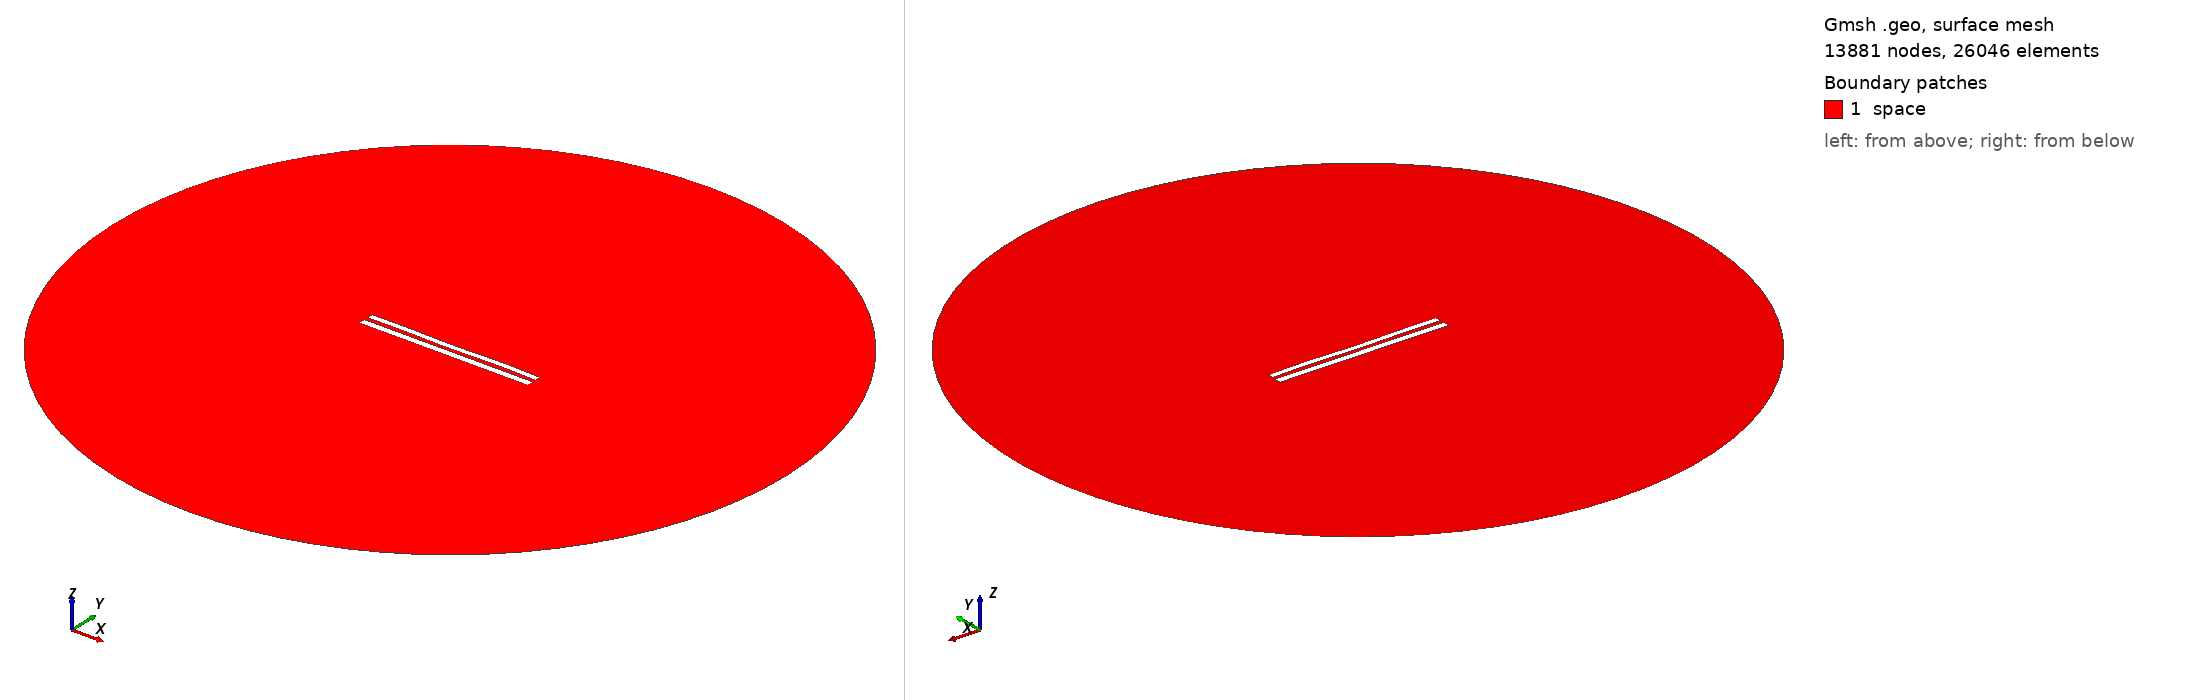

Gmsh geometry script, surface-meshed: 13881 nodes, 26046 surface elements. Boundary patches (legend numbers): 1 space. Left view from above one corner, right view from below the opposite corner. Legend entries are the model's physical surfaces. The drawing asked Gmsh for element sizes between 1% and 20% of the model's largest extent; the script's own settings can give other sizes.

=== 8910.geo (drawn) ===
//---------------------------------------
// Geometry kernel
//---------------------------------------

SetFactory("OpenCASCADE");



//---------------------------------------
// Parameters of the geometry
//---------------------------------------

// Overetch of the upper plate
overetch = 0.25;

// Distance between the plates
distance = 2.5;

// Discretization over the x axis (for the deformation)
nx = 50; 

// Length of the plate
L = 100 - overetch; 

// Number of modes
n = 4; 

// 1st mode coefficient
coeff(1) = -0.075;
beta(1) = 0.596864 * 3.1415926535 / L;

// 2nd mode coefficient
coeff(2) = -0.075;
beta(2) = 1.49418 * 3.1415926535 / L;

// 3rd mode coefficient
coeff(3) = -0.075;
beta(3) = 2.50025 * 3.1415926535 / L;

// 4th mode coefficient
coeff(4) = 0.15;
beta(4) = 3.49999 * 3.1415926535 / L;



//---------------------------------------
// Upper plate (deformed rectangle)
//---------------------------------------

// Coordiantes of the upper plate
xmin = -50;
xmax = 50 - overetch;

// Height of the upper plate
yheight = 4 - 2 * overetch;

// Indexes of the points
UpperID[] = {};
LowerID[] = {};
LeftID[] = {};
RightID[] = {};

// Point index
p = 1;

// Horizontal edges
For i In {1:nx}
    x = xmin + (i-1)*(xmax - xmin)/(nx-1);

    y_bottom = distance / 2 + overetch;
    For j In {1:n}
        C = (Cosh(beta(j)*L) + Cos(beta(j)*L)) / (Sinh(beta(j)*L) + Sin(beta(j)*L));
        y_bottom  = y_bottom + coeff(j) * (Cosh(beta(j)*(x+50)) - Cos(beta(j)*(x+50)) - C * (Sinh(beta(j)*(x+50)) - Sin(beta(j)*(x+50))));
    EndFor

    y_top = y_bottom + yheight;

    Point(p) = {x, y_top, 0, 1.0};
    UpperID[i] = p;
    p = p + 1;

    Point(p) = {x, y_bottom, 0, 1.0};
    LowerID[i] = p;
    p = p + 1;
EndFor

// Create point lists
UpperPts[] = {}; LowerPts[] = {};
For i In {1:nx}
  UpperPts[] += {UpperID[i]};
  LowerPts[] += {LowerID[i]};
EndFor

// Build splines
Spline(1) = {UpperPts[]};
Spline(2) = {LowerPts[]};
Line(3) = {LowerPts[nx-1], UpperPts[nx-1]};
Line(4) = {LowerPts[0], UpperPts[0]};

// Build the plane surface
Curve Loop(1) = {2, 3, -1, -4};
Plane Surface(1) = {1};



//---------------------------------------
// Lower plate (rectangle)
//---------------------------------------

// Vertices
Point(1001) = {-50, -1, 0, 1.0};
Point(1002) = { 50, -1, 0, 1.0};
Point(1003) = { 50,  -5, 0, 1.0};
Point(1004) = {-50,  -5, 0, 1.0};

// Edges
Line(5) = {1001, 1002};
Line(6) = {1002, 1003};
Line(7) = {1003, 1004};
Line(8) = {1004, 1001};

// Plane surface
Line Loop(2) = {5, 6, 7, 8};
Plane Surface(2) = {2}; 



//---------------------------------------
// Outer (fictious) boundary
//---------------------------------------

// Points
Point(1005) = {0, 0, 0};       // Center
Point(1006) = {200, 0, 0};     // Start point
Point(1007) = {0, 200, 0};     // 90 degrees
Point(1008) = {-200, 0, 0};    // 180 degrees
Point(1009) = {0, -200, 0};    // 270 degrees

// Circle arcs (each needs start, center, end)
Circle(9) = {1006, 1005, 1007};
Circle(10) = {1007, 1005, 1008};
Circle(11) = {1008, 1005, 1009};
Circle(12) = {1009, 1005, 1006};

// Plane surface for the entire domain
Curve Loop(3) = {9, 10, 11, 12};
Surface(3) = {3};

// Subtract the plates from the whole domain to obtain the actual domain where we want to solve the equations
BooleanDifference{ Surface{3}; Delete; }{ Surface{1}; Surface{2}; Delete; }




//---------------------------------------
// Transfinite Lines/Curves
//---------------------------------------

// Set the number of points on the boundaries
r = 7;

// Plates
Transfinite Curve {1, 2} = 50*r Using Progression 1;
Transfinite Curve {3, 4} = 2*r Using Progression 1;
Transfinite Line {5, 7} = 50*r Using Progression 1;
Transfinite Line {6, 8} = 2*r Using Progression 1;

// Outer boundary
Transfinite Line {9, 10, 11, 12} = 20 Using Progression 1;



//---------------------------------------
// Physical groups
//---------------------------------------                

// Physical curves (boundaries)
Physical Line("force_segment", 10) = {2};
Physical Line("upper_plate", 11) = {1, 3, 4};
Physical Line("lower_plate", 12) = {5, 6, 7, 8};
Physical Line("boundary", 20) = {9, 10, 11, 12};

// Physical Surfaces
Physical Surface("space", 30) = {3};



//---------------------------------------
// 6. Generate the Mesh
//---------------------------------------

// 2D mesh generation
Mesh 2;
